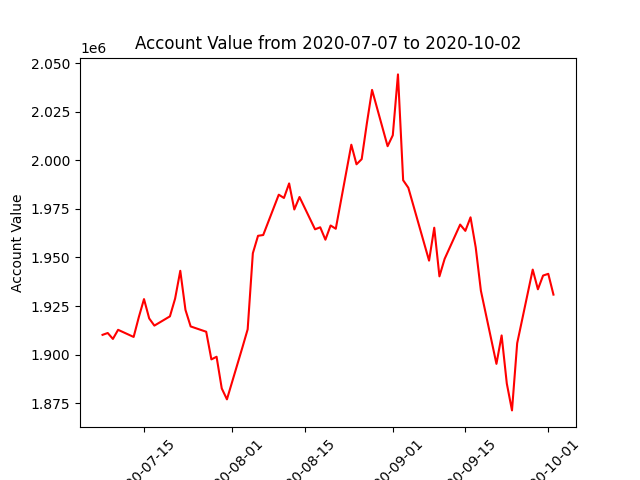

Data behind this chart, as committed beside it:
datadate, account_value
20200707, 1910185
20200708, 1911130
20200709, 1908089
20200710, 1912771
20200713, 1909104
20200714, 1919318
20200715, 1928579
20200716, 1918644
20200717, 1914935
20200720, 1919703
20200721, 1928830
20200722, 1943144
20200723, 1923017
20200724, 1914515
20200727, 1911781
20200728, 1897539
20200729, 1898909
20200730, 1882605
20200731, 1876986
20200803, 1903840
20200804, 1913025
20200805, 1952192
20200806, 1961161
20200807, 1961568
20200810, 1982320
20200811, 1980629
20200812, 1988116
20200813, 1974705
20200814, 1981136
20200817, 1964505
20200818, 1965541
20200819, 1959161
20200820, 1966471
20200821, 1964791
20200824, 2008048
20200825, 1997963
20200826, 2000620
20200827, 2019068
20200828, 2036260
20200831, 2007281
20200901, 2012894
20200902, 2044234
20200903, 1989767
20200904, 1985885
20200908, 1948381
20200909, 1965323
20200910, 1940285
20200911, 1949270
20200914, 1966937
20200915, 1963698
20200916, 1970668
20200917, 1955206
20200918, 1932883
20200921, 1895245
20200922, 1909876
20200923, 1885119
20200924, 1871296
20200925, 1905869
20200928, 1943768
20200929, 1933632
... 3 more rows
